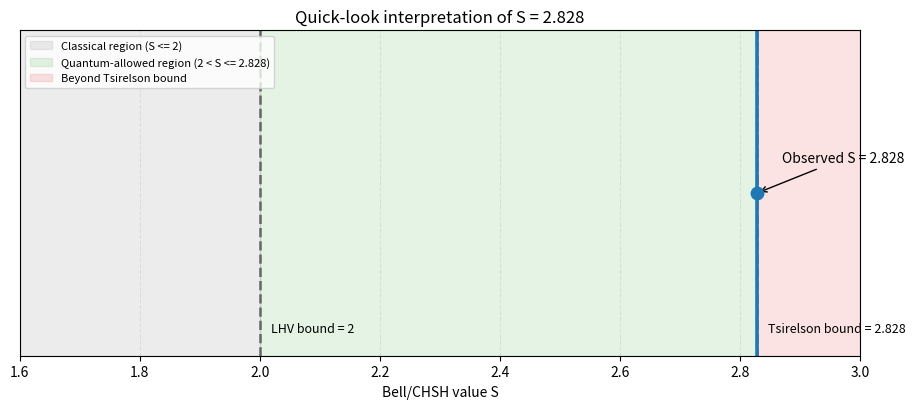

Here is the Python script that generated this plot:
#!/usr/bin/env python3
from __future__ import annotations

import argparse
from pathlib import Path

import matplotlib.pyplot as plt


def main() -> int:
    ap = argparse.ArgumentParser(
        description="Generate a quick-look Bell threshold figure for S=2.828"
    )
    ap.add_argument("--s-value", type=float, default=2.828)
    ap.add_argument("--lhv-bound", type=float, default=2.0)
    ap.add_argument("--tsirelson-bound", type=float, default=2.8284271247461903)
    ap.add_argument("--x-min", type=float, default=1.6)
    ap.add_argument("--x-max", type=float, default=3.0)
    ap.add_argument(
        "--out-dir",
        type=str,
        default="artifacts/ghz_threshold_experiment",
    )
    args = ap.parse_args()

    out_dir = Path(args.out_dir)
    out_dir.mkdir(parents=True, exist_ok=True)

    s_value = float(args.s_value)
    lhv = float(args.lhv_bound)
    ts = float(args.tsirelson_bound)

    fig, ax = plt.subplots(figsize=(9.4, 4.2))

    ax.axvspan(args.x_min, lhv, alpha=0.18, color="#999999", label="Classical region (S <= 2)")
    ax.axvspan(lhv, ts, alpha=0.15, color="#4daf4a", label="Quantum-allowed region (2 < S <= 2.828)")
    ax.axvspan(ts, args.x_max, alpha=0.12, color="#e41a1c", label="Beyond Tsirelson bound")

    ax.axvline(lhv, color="#666666", ls="--", lw=1.8)
    ax.axvline(ts, color="#984ea3", ls="--", lw=1.8)
    ax.axvline(s_value, color="#1f78b4", ls="-", lw=2.6)

    ax.scatter([s_value], [0.5], s=80, color="#1f78b4", zorder=5)
    ax.annotate(
        f"Observed S = {s_value:.3f}",
        xy=(s_value, 0.5),
        xytext=(18, 22),
        textcoords="offset points",
        fontsize=10,
        arrowprops={"arrowstyle": "->", "lw": 1.0},
    )
    ax.annotate("LHV bound = 2", xy=(lhv, 0.15), xytext=(8, -18), textcoords="offset points", fontsize=9)
    ax.annotate(
        "Tsirelson bound = 2.828",
        xy=(ts, 0.15),
        xytext=(8, -18),
        textcoords="offset points",
        fontsize=9,
    )

    ax.set_xlim(float(args.x_min), float(args.x_max))
    ax.set_ylim(0.0, 1.0)
    ax.set_yticks([])
    ax.set_xlabel("Bell/CHSH value S")
    ax.set_title("Quick-look interpretation of S = 2.828")
    ax.grid(axis="x", alpha=0.25, linestyle="--")
    ax.legend(loc="upper left", fontsize=8, frameon=True)
    fig.tight_layout()

    out_png = out_dir / "bell_s_2828_quicklook.png"
    fig.savefig(out_png, dpi=180)
    plt.close(fig)

    out_txt = out_dir / "bell_s_2828_quicklook_caption.txt"
    out_txt.write_text(
        (
            "Observed S=2.828 is above the classical LHV bound (2.0), "
            "within the quantum-allowed interval (2.0, 2.828], "
            "and clearly below the Tsirelson limit."
        ),
        encoding="utf-8",
    )

    print(str(out_png).replace("\\", "/"))
    return 0


if __name__ == "__main__":
    raise SystemExit(main())
